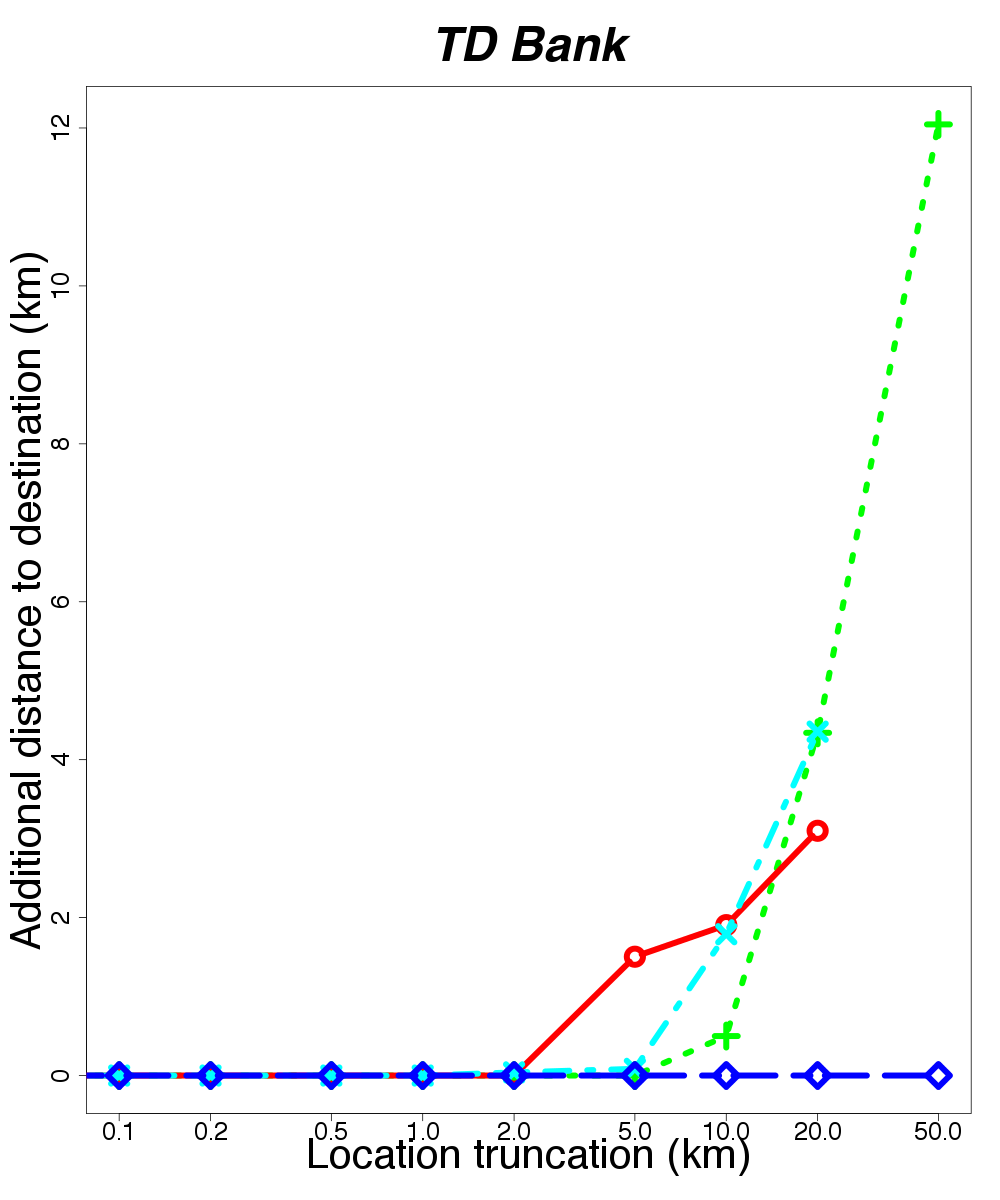

Source data for this figure (header and first rows):
location, skew, distortion
baltimore, 0.001, 0.0
baltimore, 0.1, 0.0
baltimore, 0.2, 0.0
baltimore, 0.5, 0.0
baltimore, 1.0, 0.0
baltimore, 2.0, 0.0
baltimore, 5.0, 0.0
baltimore, 10.0, 0.5
baltimore, 20.0, 4.34
baltimore, 50.0, 12.04
dallas, 0.001, 
decatur, 0.001, 
new_york, 0.001, 0.0
new_york, 0.1, 0.0
new_york, 0.2, 0.0
new_york, 0.5, 0.0
new_york, 1.0, 0.0
new_york, 2.0, 0.0
new_york, 5.0, 1.505
new_york, 10.0, 1.905
new_york, 20.0, 3.1
newhaven, 0.001, 0.0
newhaven, 0.1, 0.0
newhaven, 0.2, 0.0
newhaven, 0.5, 0.0
newhaven, 1.0, 0.0
newhaven, 2.0, 0.04
newhaven, 5.0, 0.085
newhaven, 10.0, 1.79
newhaven, 20.0, 4.355
redmond, 0.001, 0.0
redmond, 0.1, 0.0
redmond, 0.2, 0.0
redmond, 0.5, 0.0
redmond, 1.0, 0.0
redmond, 2.0, 0.0
redmond, 5.0, 0.0
redmond, 10.0, 0.0
redmond, 20.0, 0.0
redmond, 50.0, 0.0
